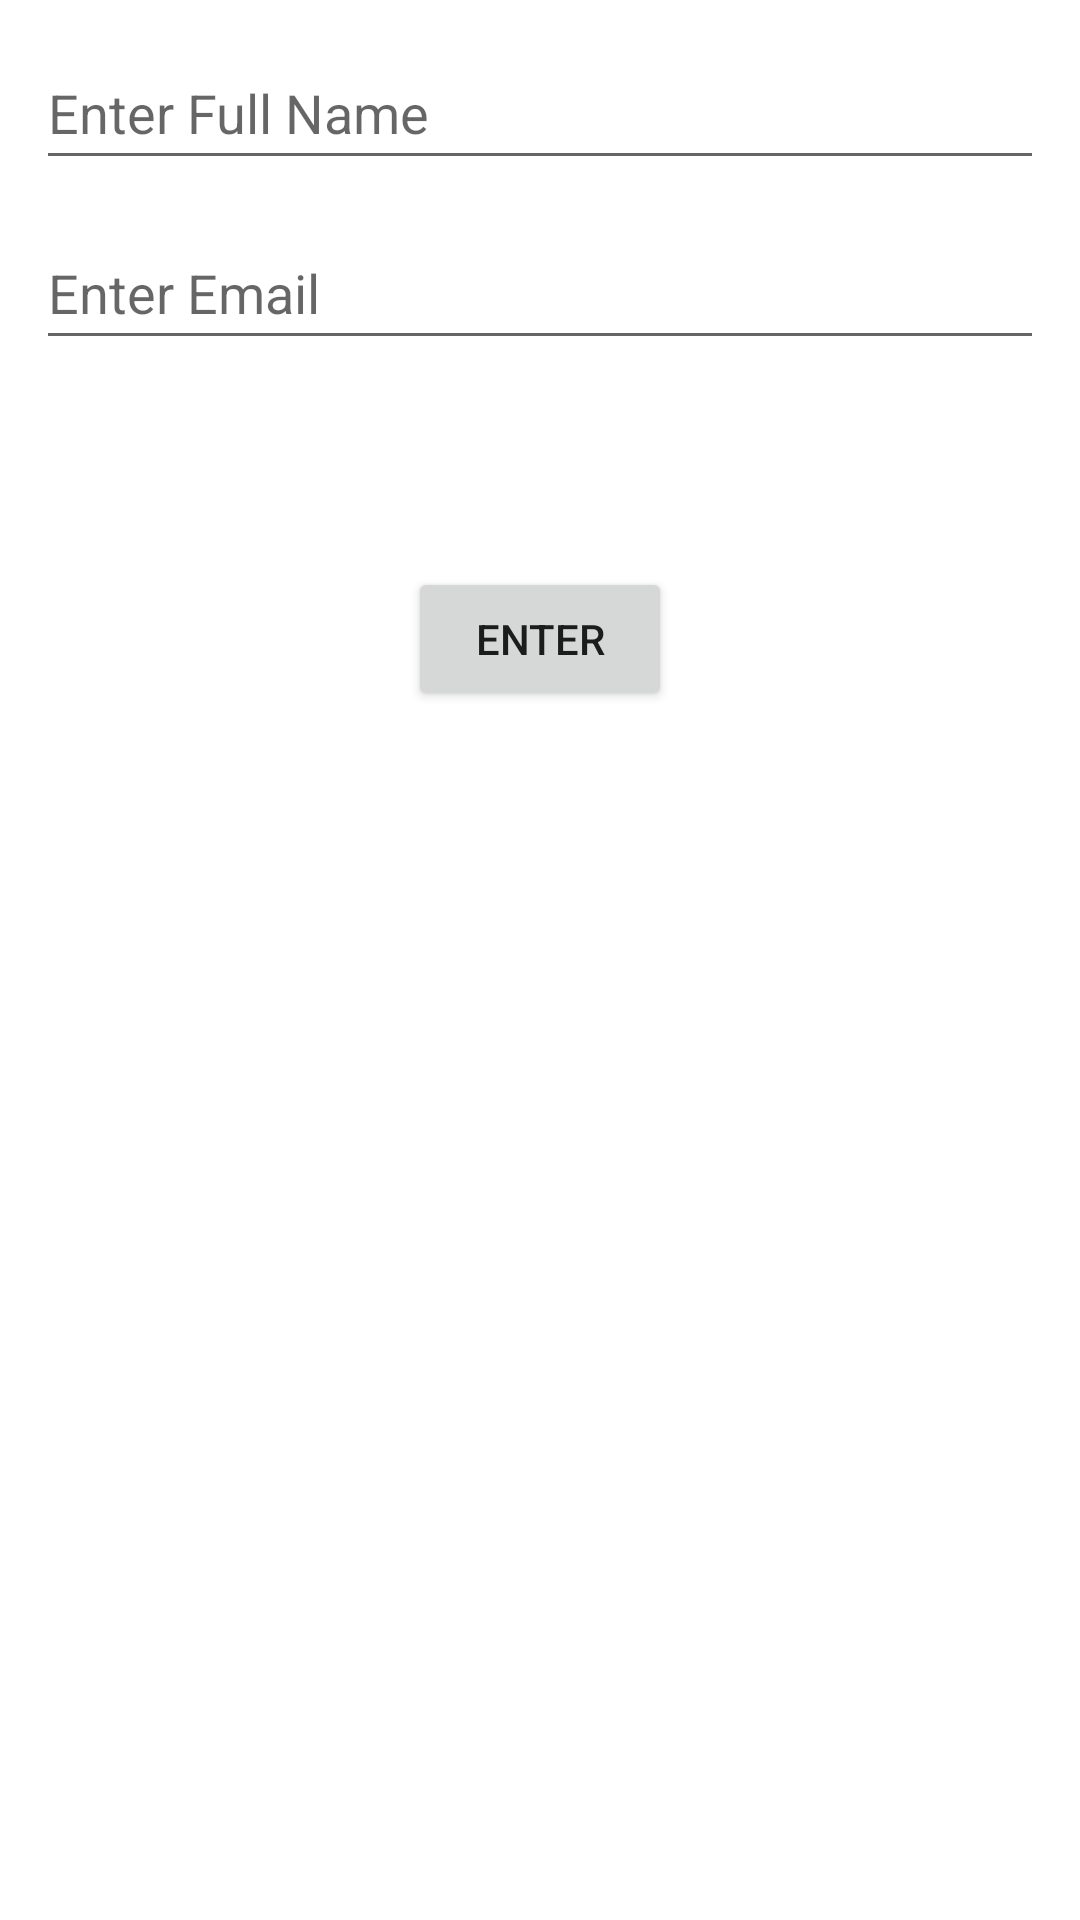

Write the Android layout XML for this screen, with the resource values it uses.
<!-- AndroidManifest.xml: application theme Theme.TodoProductivityApp -->
<!-- res/layout/activity_user_credentials.xml -->
<?xml version="1.0" encoding="utf-8"?>
<androidx.constraintlayout.widget.ConstraintLayout xmlns:android="http://schemas.android.com/apk/res/android"
    xmlns:app="http://schemas.android.com/apk/res-auto"
    xmlns:tools="http://schemas.android.com/tools"
    android:layout_width="match_parent"
    android:layout_height="match_parent"
    tools:context=".UserCredentialsActivity">

    <EditText
        android:id="@+id/et_user_name"
        android:layout_width="0dp"
        android:layout_height="wrap_content"
        android:layout_margin="12dp"
        android:layout_marginStart="12dp"
        android:layout_marginTop="132dp"
        android:layout_marginEnd="12dp"
        android:ems="10"
        android:hint="Enter Full Name"
        android:inputType="textPersonName"
        android:minHeight="48dp"
        app:layout_constraintEnd_toEndOf="parent"
        app:layout_constraintStart_toStartOf="parent"
        app:layout_constraintTop_toTopOf="parent" />

    <EditText
        android:id="@+id/et_user_email"
        android:layout_width="0dp"
        android:layout_height="wrap_content"
        android:layout_margin="12dp"
        android:layout_marginStart="12dp"
        android:layout_marginTop="53dp"
        android:layout_marginEnd="12dp"
        android:ems="10"
        android:hint="Enter Email"
        android:inputType="textPersonName"
        android:minHeight="48dp"
        app:layout_constraintEnd_toEndOf="parent"
        app:layout_constraintStart_toStartOf="parent"
        app:layout_constraintTop_toBottomOf="@+id/et_user_name" />

    <Button
        android:id="@+id/btn_confirm"
        android:layout_width="wrap_content"
        android:layout_height="wrap_content"
        android:layout_marginTop="69dp"
        android:text="Enter"
        app:layout_constraintEnd_toEndOf="parent"
        app:layout_constraintStart_toStartOf="parent"
        app:layout_constraintTop_toBottomOf="@+id/et_user_email" />
</androidx.constraintlayout.widget.ConstraintLayout>
<!-- resources referenced by this layout -->
<resources>
  <style name="Theme.TodoProductivityApp" parent="Theme.MaterialComponents.DayNight.DarkActionBar">
          
          <item name="colorPrimary">@color/purple_500</item>
          <item name="colorPrimaryVariant">@color/purple_700</item>
          <item name="colorOnPrimary">@color/white</item>
          
          <item name="colorSecondary">@color/teal_200</item>
          <item name="colorSecondaryVariant">@color/teal_700</item>
          <item name="colorOnSecondary">@color/black</item>
          
          <item name="android:statusBarColor" tools:targetApi="l">?attr/colorPrimaryVariant</item>
          
      </style>
  <color name="purple_500">#FF6200EE</color>
  <color name="purple_700">#FF3700B3</color>
  <color name="white">#FFFFFFFF</color>
  <color name="teal_200">#FF03DAC5</color>
  <color name="teal_700">#FF018786</color>
  <color name="black">#FF000000</color>
</resources>
